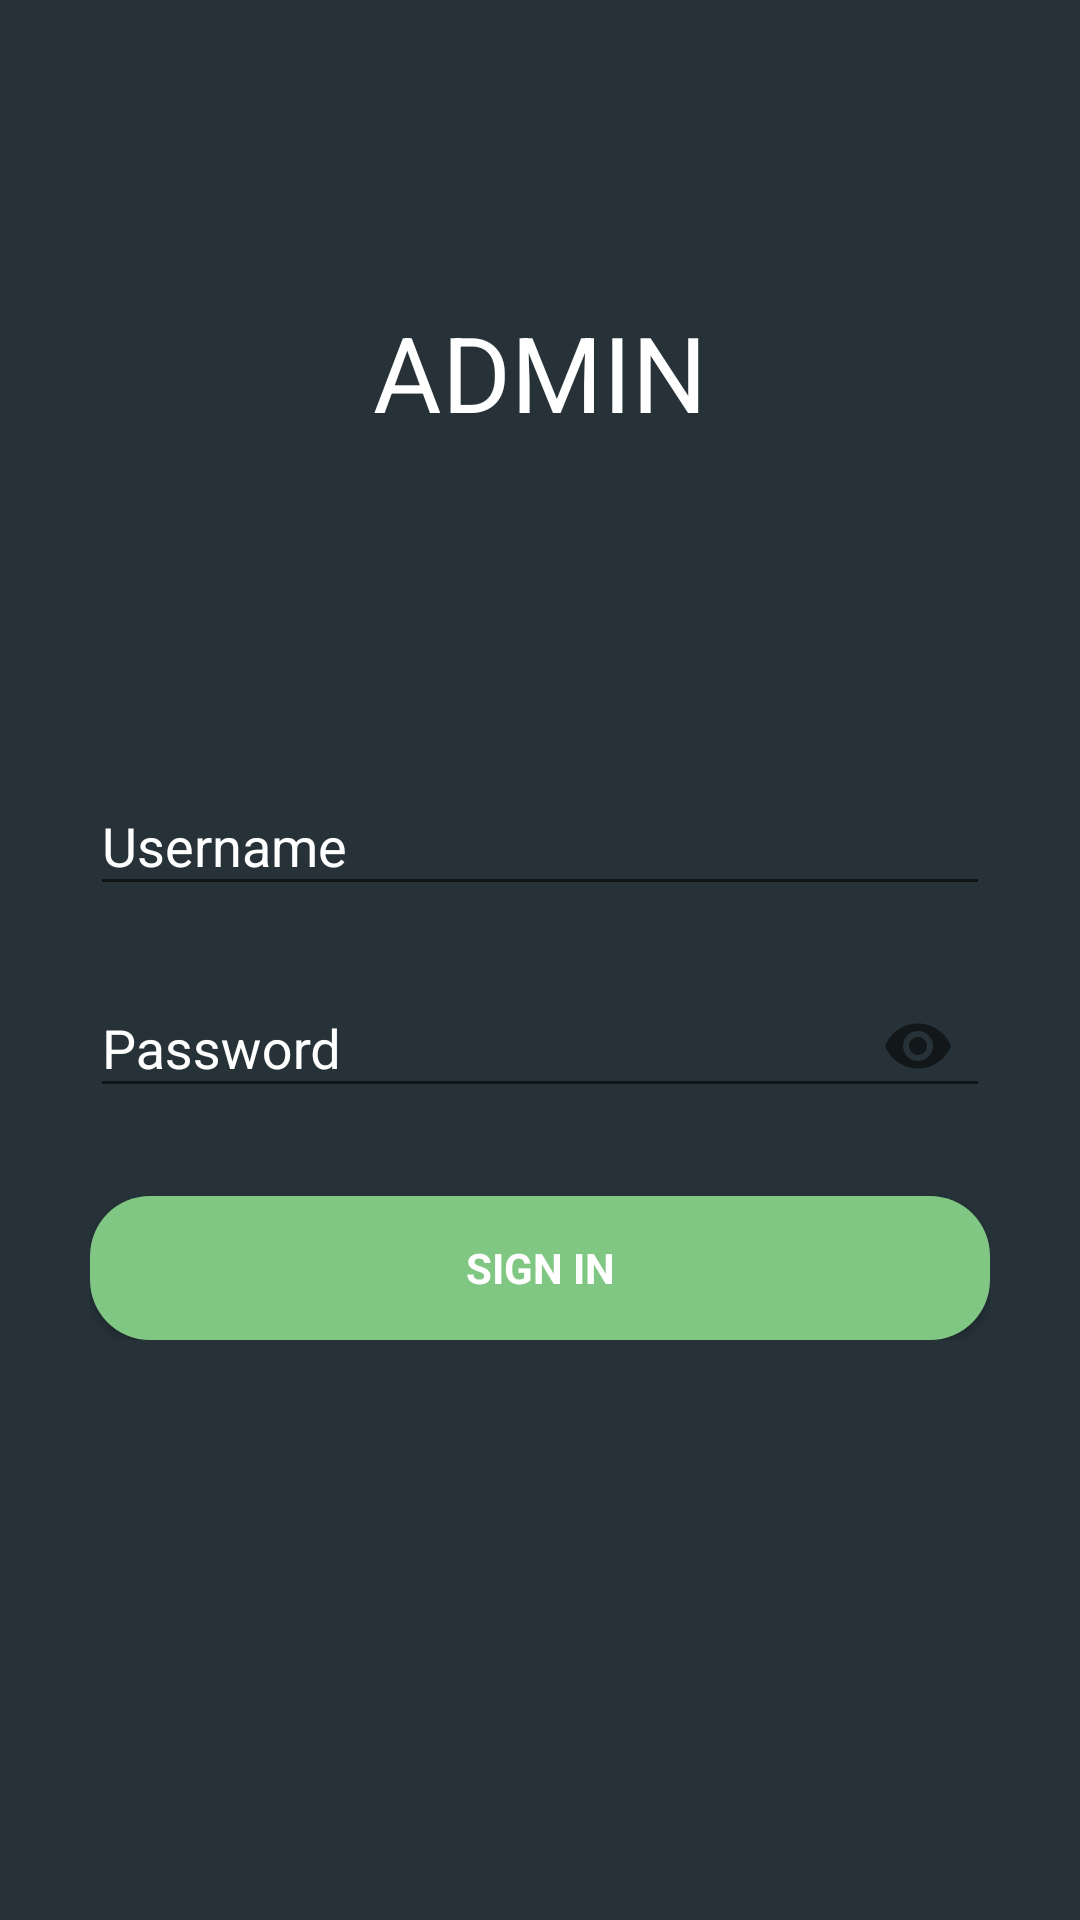

Produce the Android XML layout that renders to this screen, including the resource entries it uses.
<!-- AndroidManifest.xml: application theme AppTheme -->
<!-- res/layout/admin_activity_login.xml -->
<LinearLayout xmlns:android="http://schemas.android.com/apk/res/android"
    xmlns:tools="http://schemas.android.com/tools"
    android:layout_width="match_parent"
    android:layout_height="match_parent"
    xmlns:app="http://schemas.android.com/apk/res-auto"
    android:orientation="vertical"
    tools:context=".AdminLogin"
    android:paddingLeft="30dp"
    android:paddingRight="30dp"
    android:paddingBottom="20dp"
    android:background="#263238"
    android:focusableInTouchMode="true">

    <LinearLayout
        android:layout_width="match_parent"
        android:layout_height="match_parent"
        android:layout_weight="1.5"
        android:gravity="center_vertical|center_horizontal">

        <TextView
            android:layout_width="wrap_content"
            android:layout_height="wrap_content"
            android:textAppearance="?android:attr/textAppearanceLarge"
            android:text="ADMIN"
            android:id="@+id/textView2"
            android:textSize="35dp"
            android:textColor="#ffffffff" />


    </LinearLayout>

    <LinearLayout
        android:id="@+id/ll2"
        android:layout_width="match_parent"
        android:layout_height="match_parent"
        android:layout_weight="1">


        <LinearLayout android:layout_width="match_parent" android:layout_height="wrap_content"
            android:orientation="vertical">

            <LinearLayout android:id="@+id/email_login_form" android:layout_width="match_parent"
                android:layout_height="wrap_content" android:orientation="vertical">

                <com.google.android.material.textfield.TextInputLayout

                    android:layout_width="match_parent"
                    android:layout_height="wrap_content"
                    android:layout_marginBottom="10dp"
                    android:textColorHint="#ffffffff"
                    android:textColor="#ffffffff"
                    app:hintTextAppearance="@style/MyAppearance"

                    >

                    <com.google.android.material.textfield.TextInputEditText
                        android:id="@+id/username"
                        android:layout_width="match_parent"
                        android:layout_height="wrap_content"
                        android:hint="Username"
                        android:textColorHint="#ffffffff"
                        android:textColor="#ffffffff"></com.google.android.material.textfield.TextInputEditText>
                </com.google.android.material.textfield.TextInputLayout>


                <com.google.android.material.textfield.TextInputLayout

                    android:layout_width="match_parent"
                    android:layout_height="wrap_content"
                    android:layout_marginBottom="10dp"
                    app:passwordToggleEnabled="true"
                    android:textColorHint="#ffffffff"
                    android:textColor="#ffffffff"
                    app:hintTextAppearance="@style/MyAppearance"

                    >

                    <com.google.android.material.textfield.TextInputEditText
                        android:id="@+id/password"
                        android:layout_width="match_parent"
                        android:layout_height="wrap_content"
                        android:hint="Password"
                        android:inputType="textPassword"
                        android:singleLine="true"
                        android:textColor="#ffffffff"
                        >
                    </com.google.android.material.textfield.TextInputEditText>
                </com.google.android.material.textfield.TextInputLayout>

                <Button android:id="@+id/login" style="?android:textAppearanceSmall"
                    android:layout_width="match_parent" android:layout_height="wrap_content"
                    android:layout_marginTop="16dp"
                    android:text="Sign In"
                    android:textStyle="bold"
                    android:textColor="#ffffffff"
                    android:background="@drawable/styled_button1" />

            </LinearLayout>
        </LinearLayout>

    </LinearLayout>


</LinearLayout>
<!-- resources referenced by this layout -->
<resources>
  <!-- drawable styled_button1 (drawable) -->
  <?xml version="1.0" encoding="utf-8"?>
  <selector xmlns:android="http://schemas.android.com/apk/res/android">
      <item>
          <shape
              android:shape="rectangle">
  
              <corners
                  android:bottomLeftRadius="20dp"
                  android:bottomRightRadius="20dp"
                  android:topLeftRadius="20dp"
                  android:topRightRadius="20dp"
                  android:radius="10dp"/>
              <solid
                  android:color="#81C784"/>
          </shape>
      </item>
      <item
          android:state_pressed="true">
  
          <shape
              android:shape="rectangle">
  
              <corners
                  android:bottomLeftRadius="20dp"
                  android:bottomRightRadius="20dp"
                  android:topLeftRadius="20dp"
                  android:topRightRadius="20dp"
                  android:radius="10dp"/>
              <solid
                  android:color="#81C784"/>
          </shape>
      </item>
  </selector>
  <style name="MyAppearance" parent="TextAppearance.AppCompat">
          <item name="android:textColor">#ffffff</item>
      </style>
  <style name="AppTheme" parent="Theme.AppCompat.Light.DarkActionBar">
          <item name="colorPrimary">#FF364149</item>
          <item name="colorPrimaryDark">#FF364149</item>
          <item name="colorAccent">#FF364149</item>
  
      </style>
</resources>
